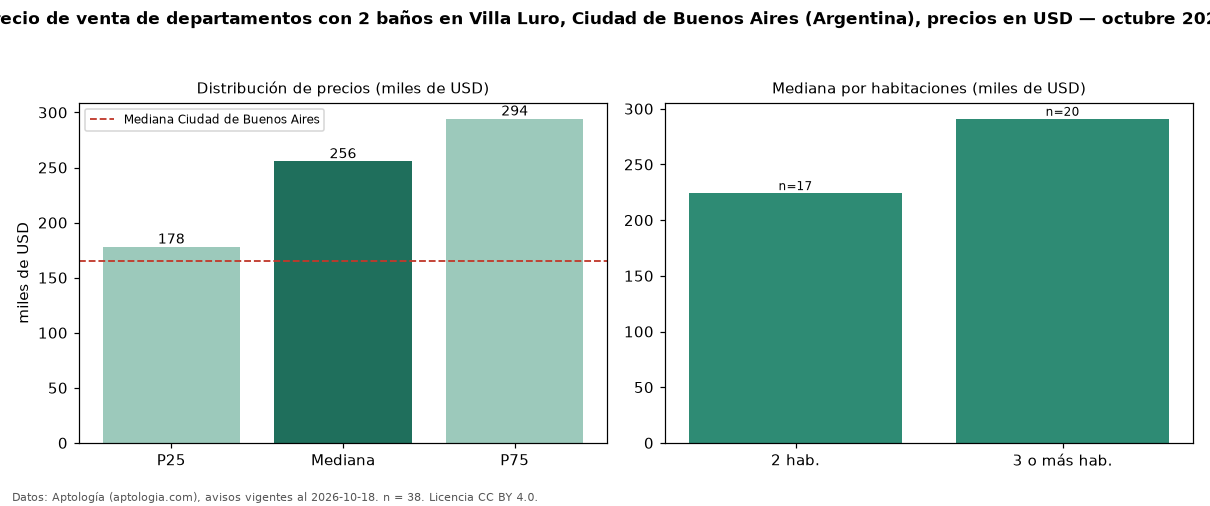

Source data for this figure (header and first rows):
seccion, metrica, valor, moneda, n
filtro, ban2, con 2 baños, , 38
precio, p25, 178000, USD, 38
precio, mediana, 255500, USD, 38
precio, p75, 294250, USD, 38
precio, minimo, 89000, USD, 38
precio, maximo, 570000, USD, 38
m2, mediana_precio_m2, 3015, USD, 38
m2, area_mediana_m2, 83.5, m2, 38
banos, mediana_banos, 2.0, , 
habitaciones, 2, 224300, USD, 17
habitaciones, 3+, 291000, USD, 20
ciudad, mediana_ciudad_referencia, 165000, USD, 
ciudad, mediana_m2_ciudad, 2558, USD, 
fuente, fecha_datos, 2026-10-18, , 
fuente, atribucion, https://www.aptologia.com/ar, , 
fuente, licencia, CC BY 4.0, , 
